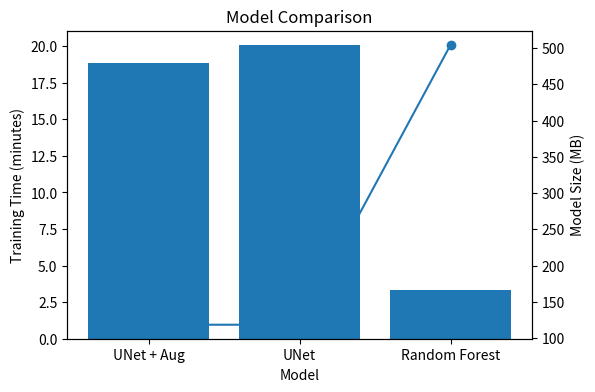
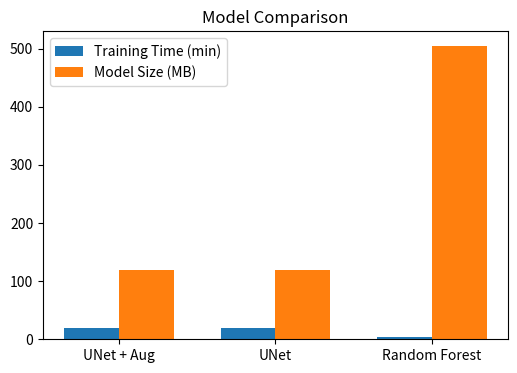
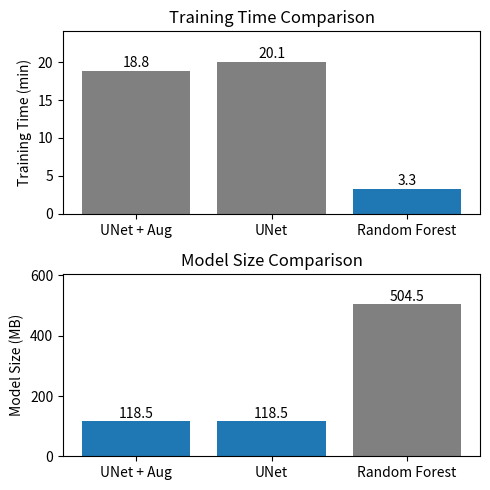

Recreate these plots in Python, in order.
import matplotlib.pyplot as plt

models = ["UNet + Aug", "UNet", "Random Forest"]
training_time = [18.83, 20.05, 3.32]   # minutes
model_size = [118.5, 118.5, 504.5]     # MB

fig, ax1 = plt.subplots(figsize=(6,4))

# Bar chart for training time
ax1.bar(models, training_time)
ax1.set_ylabel("Training Time (minutes)")
ax1.set_xlabel("Model")

# Second axis for model size
ax2 = ax1.twinx()
ax2.plot(models, model_size, marker='o')
ax2.set_ylabel("Model Size (MB)")

plt.title("Model Comparison")
plt.show()

import numpy as np
import matplotlib.pyplot as plt

models = ["UNet + Aug", "UNet", "Random Forest"]
training_time = [18.83, 20.05, 3.32]
model_size = [118.5, 118.5, 504.5]

x = np.arange(len(models))
width = 0.35

plt.figure(figsize=(6,4))
plt.bar(x - width/2, training_time, width, label="Training Time (min)")
plt.bar(x + width/2, model_size, width, label="Model Size (MB)")

plt.xticks(x, models)
plt.legend()
plt.title("Model Comparison")
plt.show()

import matplotlib.pyplot as plt

models = ["UNet + Aug", "UNet", "Random Forest"]
training_time = [18.83, 20.05, 3.32]   # minutes
model_size = [118.5, 118.5, 504.5]     # MB

best_model = "UNet + Aug"

# Colors (highlight best model in red)
colors_time = ["gray", "gray", "tab:blue"]
colors_size = ["tab:blue", "tab:blue", "gray"]

fig, axes = plt.subplots(2, 1, figsize=(5,5))  # smaller height

# --- Training Time ---
axes[0].bar(models, training_time, color=colors_time)
axes[0].set_ylabel("Training Time (min)")
axes[0].set_title("Training Time Comparison")
axes[0].set_ylim(0, max(training_time) * 1.2)

# Add values on bars
for i, v in enumerate(training_time):
    axes[0].text(i, v + 0.5, f"{v:.1f}", ha='center')

# --- Model Size ---
axes[1].bar(models, model_size, color=colors_size)
axes[1].set_ylabel("Model Size (MB)")
axes[1].set_title("Model Size Comparison")
axes[1].set_ylim(0, max(model_size) * 1.2)

# Add values on bars
for i, v in enumerate(model_size):
    axes[1].text(i, v + 10, f"{v:.1f}", ha='center')

plt.tight_layout()
plt.show()
